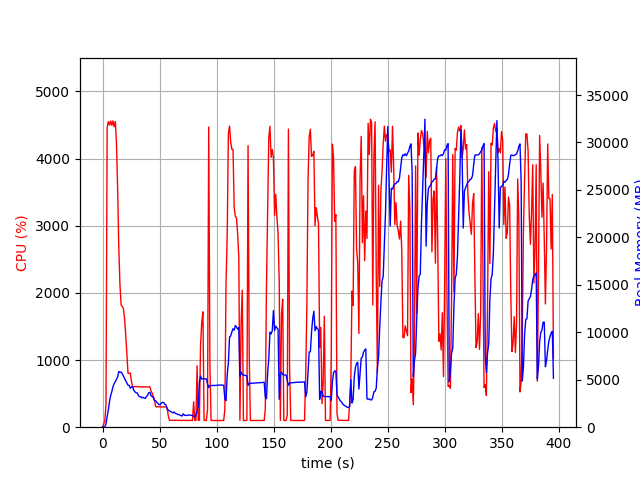

The data file committed next to this chart (first rows):
elapsed_time, nproc, cpu, mem_real, mem_virtual
3.4809112548828125e-05, 1, 0.0, 8.848, 2865
1.007, 1, 44.7, 48.43, 619.7
2.015, 1, 100.2, 48.43, 619.7
3.023, 1, 331.2, 339.4, 4272
4.043, 1, 4462, 1124, 5143
5.063, 1, 4552, 1800, 5979
6.088, 1, 4501, 2684, 6851
7.112, 1, 4561, 3343, 7605
8.137, 1, 4494, 3753, 8107
9.162, 1, 4562, 4276, 8727
10.19, 1, 4475, 4583, 9175
11.21, 1, 4552, 4816, 9522
12.24, 1, 4213, 5035, 10019
13.25, 1, 3551, 5308, 10365
14.26, 1, 2660, 5873, 11243
15.27, 1, 2121, 5789, 11551
16.28, 1, 1820, 5816, 11747
17.29, 1, 1797, 5640, 11883
18.3, 1, 1767, 5391, 11883
19.31, 1, 1615, 5157, 11883
20.32, 1, 1377, 4886, 11883
21.33, 1, 1102, 4650, 11883
22.34, 1, 802.2, 4428, 11939
23.35, 1, 802.5, 4421, 12119
24.35, 1, 804.2, 4103, 12119
25.36, 1, 679.9, 4224, 12327
26.37, 1, 604.5, 4304, 12661
27.38, 1, 602.4, 3877, 12891
28.38, 1, 606.0, 3746, 12891
29.39, 1, 604.1, 3619, 12891
30.4, 1, 603.4, 3617, 12891
31.41, 1, 604.4, 3354, 12891
32.42, 1, 600.9, 3206, 12891
33.43, 1, 601.5, 3211, 12891
34.44, 1, 601.2, 3090, 12891
35.45, 1, 598.9, 3156, 12891
36.46, 1, 600.7, 3070, 12891
37.47, 1, 600.8, 3033, 12891
38.48, 1, 600.8, 3236, 12891
39.49, 1, 600.2, 3354, 12891
40.5, 1, 599.6, 3618, 13083
41.51, 1, 601.1, 3680, 13195
42.52, 1, 541.7, 3312, 13195
43.53, 1, 504.4, 3237, 13195
44.54, 1, 453.6, 3121, 13195
45.55, 1, 406.3, 2795, 13195
46.56, 1, 305.2, 2793, 13195
47.57, 1, 303.0, 2620, 13195
48.58, 1, 305.1, 2507, 13195
49.59, 1, 303.8, 2375, 13195
50.6, 1, 302.7, 2379, 13195
51.61, 1, 301.8, 2566, 13195
52.62, 1, 300.8, 2625, 13195
53.63, 1, 302.0, 2579, 13195
54.64, 1, 303.8, 2411, 13195
55.65, 1, 300.8, 2352, 13195
56.66, 1, 285.0, 1939, 13195
57.67, 1, 168.5, 1791, 13195
58.68, 1, 103.1, 1724, 13195
59.69, 1, 102.1, 1655, 13195
... 331 more rows
